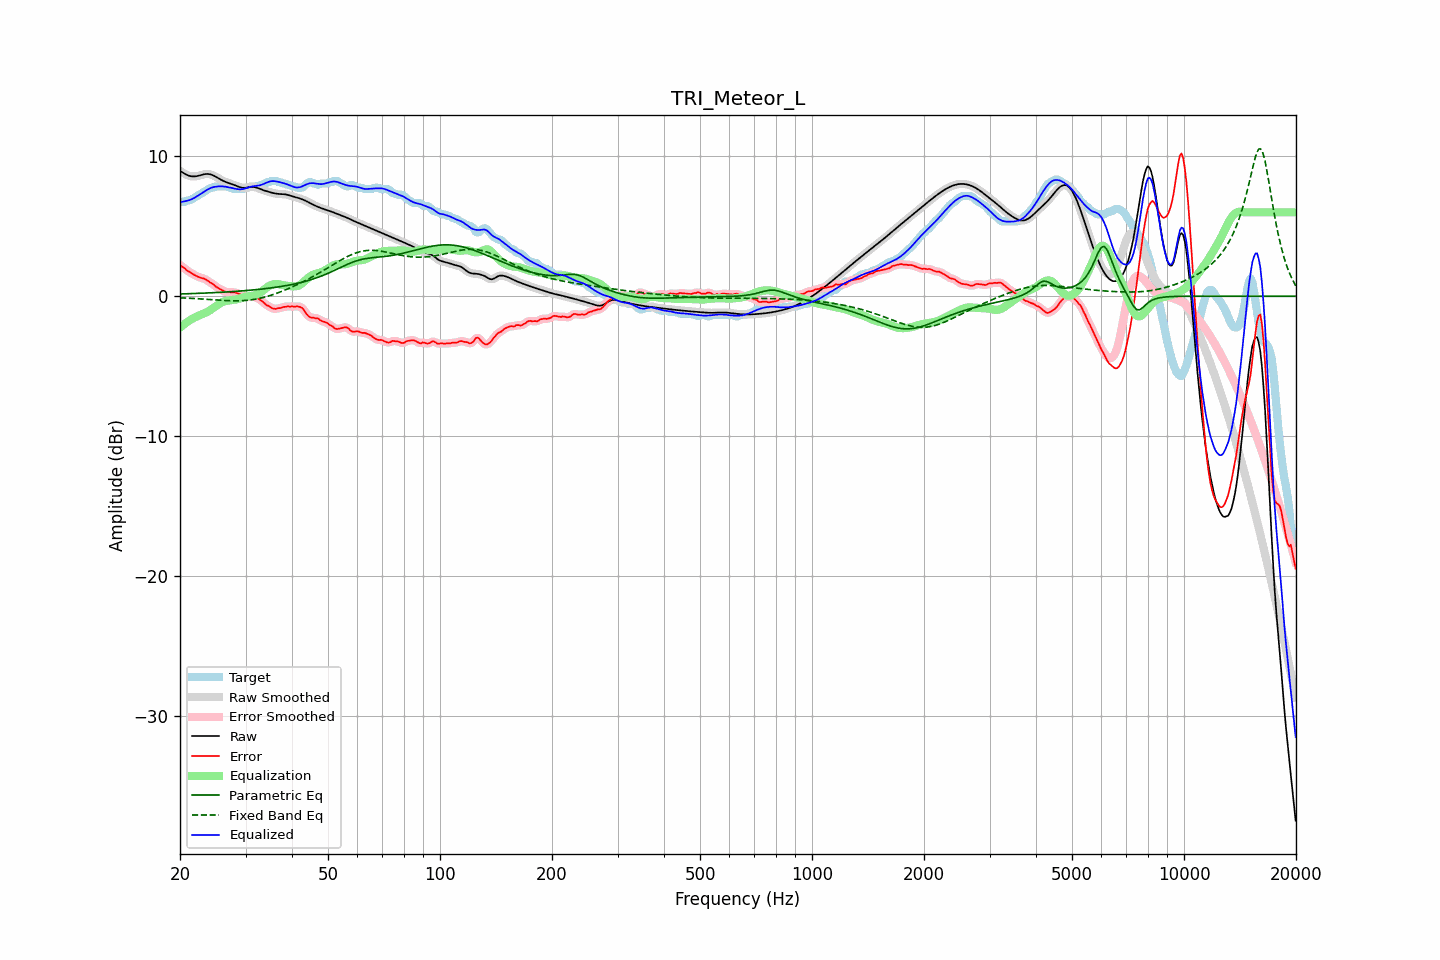

Data behind this chart, as committed beside it:
frequency, raw, error, smoothed, error_smoothed, equalization, parametric_eq, fixed_band_eq, equalized_raw, equalized_smoothed, target
20.00, 8.97, 2.24, 8.97, 2.24, -2.25, 0.16, -0.11, 6.72, 6.72, 6.73
20.20, 8.90, 2.14, 8.89, 2.15, -2.15, 0.17, -0.12, 6.75, 6.74, 6.76
20.40, 8.83, 2.07, 8.82, 2.06, -2.06, 0.17, -0.12, 6.77, 6.77, 6.76
20.61, 8.76, 2.00, 8.76, 1.97, -1.97, 0.17, -0.13, 6.79, 6.79, 6.76
20.81, 8.70, 1.87, 8.70, 1.89, -1.88, 0.18, -0.13, 6.82, 6.82, 6.83
21.02, 8.65, 1.79, 8.65, 1.80, -1.80, 0.18, -0.14, 6.85, 6.84, 6.86
21.23, 8.60, 1.74, 8.61, 1.72, -1.73, 0.18, -0.14, 6.88, 6.88, 6.87
21.44, 8.58, 1.66, 8.58, 1.66, -1.65, 0.19, -0.15, 6.93, 6.93, 6.92
21.66, 8.57, 1.59, 8.57, 1.59, -1.59, 0.19, -0.16, 6.98, 6.98, 6.98
21.87, 8.57, 1.52, 8.57, 1.52, -1.52, 0.20, -0.16, 7.04, 7.05, 7.05
22.09, 8.58, 1.46, 8.58, 1.46, -1.47, 0.20, -0.17, 7.11, 7.11, 7.12
22.31, 8.60, 1.41, 8.60, 1.41, -1.42, 0.21, -0.18, 7.18, 7.18, 7.20
22.54, 8.63, 1.36, 8.63, 1.36, -1.37, 0.21, -0.18, 7.26, 7.26, 7.27
22.76, 8.66, 1.32, 8.67, 1.33, -1.33, 0.21, -0.19, 7.34, 7.34, 7.35
22.99, 8.70, 1.29, 8.70, 1.29, -1.28, 0.22, -0.20, 7.42, 7.42, 7.41
23.22, 8.72, 1.26, 8.72, 1.25, -1.23, 0.22, -0.21, 7.49, 7.49, 7.47
23.45, 8.74, 1.20, 8.74, 1.20, -1.18, 0.23, -0.21, 7.56, 7.56, 7.54
23.69, 8.75, 1.13, 8.75, 1.13, -1.12, 0.23, -0.22, 7.63, 7.63, 7.62
23.92, 8.74, 1.05, 8.74, 1.05, -1.05, 0.24, -0.23, 7.69, 7.69, 7.69
24.16, 8.72, 0.97, 8.72, 0.98, -0.98, 0.25, -0.24, 7.74, 7.74, 7.75
24.40, 8.68, 0.92, 8.68, 0.90, -0.90, 0.25, -0.25, 7.78, 7.78, 7.76
24.65, 8.63, 0.83, 8.63, 0.82, -0.81, 0.26, -0.25, 7.81, 7.81, 7.80
24.89, 8.57, 0.71, 8.57, 0.73, -0.73, 0.26, -0.26, 7.83, 7.83, 7.86
25.14, 8.50, 0.64, 8.50, 0.64, -0.65, 0.27, -0.27, 7.85, 7.85, 7.86
25.39, 8.43, 0.57, 8.43, 0.57, -0.57, 0.27, -0.28, 7.86, 7.86, 7.86
25.65, 8.37, 0.51, 8.37, 0.51, -0.50, 0.28, -0.28, 7.86, 7.86, 7.86
25.91, 8.30, 0.44, 8.30, 0.44, -0.44, 0.29, -0.29, 7.86, 7.86, 7.86
26.16, 8.24, 0.39, 8.25, 0.38, -0.39, 0.29, -0.30, 7.85, 7.85, 7.86
26.43, 8.19, 0.33, 8.19, 0.33, -0.35, 0.30, -0.30, 7.84, 7.84, 7.86
26.69, 8.15, 0.29, 8.15, 0.31, -0.33, 0.31, -0.31, 7.82, 7.82, 7.86
26.96, 8.11, 0.29, 8.11, 0.29, -0.31, 0.31, -0.31, 7.80, 7.80, 7.82
27.23, 8.07, 0.31, 8.07, 0.29, -0.29, 0.32, -0.32, 7.78, 7.78, 7.76
27.50, 8.03, 0.27, 8.03, 0.29, -0.28, 0.33, -0.32, 7.75, 7.75, 7.76
27.77, 7.99, 0.29, 7.99, 0.29, -0.26, 0.34, -0.32, 7.73, 7.73, 7.70
28.05, 7.95, 0.29, 7.95, 0.27, -0.25, 0.34, -0.32, 7.70, 7.70, 7.66
28.33, 7.90, 0.24, 7.90, 0.24, -0.23, 0.35, -0.32, 7.67, 7.67, 7.66
28.62, 7.85, 0.20, 7.85, 0.20, -0.20, 0.36, -0.32, 7.66, 7.66, 7.66
28.90, 7.81, 0.15, 7.81, 0.16, -0.16, 0.37, -0.32, 7.65, 7.65, 7.66
29.19, 7.78, 0.12, 7.78, 0.12, -0.13, 0.38, -0.32, 7.65, 7.65, 7.66
29.48, 7.76, 0.10, 7.76, 0.08, -0.09, 0.39, -0.31, 7.66, 7.67, 7.66
29.78, 7.75, 0.05, 7.75, 0.05, -0.06, 0.40, -0.31, 7.70, 7.69, 7.70
30.08, 7.76, 0.00, 7.76, 0.03, -0.03, 0.41, -0.30, 7.73, 7.73, 7.76
30.38, 7.78, 0.02, 7.78, 0.00, -0.02, 0.41, -0.29, 7.76, 7.76, 7.76
30.68, 7.80, -0.00, 7.80, -0.01, -0.00, 0.42, -0.27, 7.80, 7.80, 7.80
30.99, 7.82, -0.04, 7.82, -0.02, 0.01, 0.44, -0.26, 7.83, 7.83, 7.86
31.30, 7.82, -0.04, 7.82, -0.04, 0.03, 0.45, -0.24, 7.86, 7.86, 7.86
31.61, 7.82, -0.04, 7.81, -0.05, 0.06, 0.46, -0.23, 7.87, 7.87, 7.86
31.93, 7.79, -0.07, 7.79, -0.06, 0.10, 0.47, -0.21, 7.89, 7.89, 7.86
32.24, 7.76, -0.10, 7.76, -0.12, 0.14, 0.48, -0.19, 7.90, 7.90, 7.86
32.57, 7.72, -0.20, 7.72, -0.19, 0.20, 0.49, -0.16, 7.92, 7.92, 7.91
32.89, 7.67, -0.29, 7.67, -0.27, 0.28, 0.50, -0.14, 7.95, 7.95, 7.96
33.22, 7.63, -0.34, 7.63, -0.36, 0.36, 0.52, -0.11, 7.98, 7.98, 7.96
33.55, 7.58, -0.45, 7.58, -0.45, 0.45, 0.53, -0.08, 8.03, 8.03, 8.03
33.89, 7.54, -0.55, 7.54, -0.54, 0.54, 0.54, -0.05, 8.08, 8.08, 8.10
34.23, 7.51, -0.65, 7.51, -0.63, 0.63, 0.56, -0.02, 8.14, 8.13, 8.16
34.57, 7.47, -0.68, 7.47, -0.71, 0.70, 0.57, 0.02, 8.18, 8.18, 8.16
34.92, 7.44, -0.76, 7.44, -0.77, 0.77, 0.59, 0.05, 8.21, 8.21, 8.20
35.27, 7.41, -0.85, 7.41, -0.83, 0.82, 0.60, 0.09, 8.23, 8.23, 8.26
35.62, 7.38, -0.88, 7.38, -0.88, 0.86, 0.62, 0.13, 8.24, 8.24, 8.26
35.97, 7.36, -0.90, 7.36, -0.90, 0.87, 0.63, 0.17, 8.23, 8.23, 8.26
... 635 more rows
